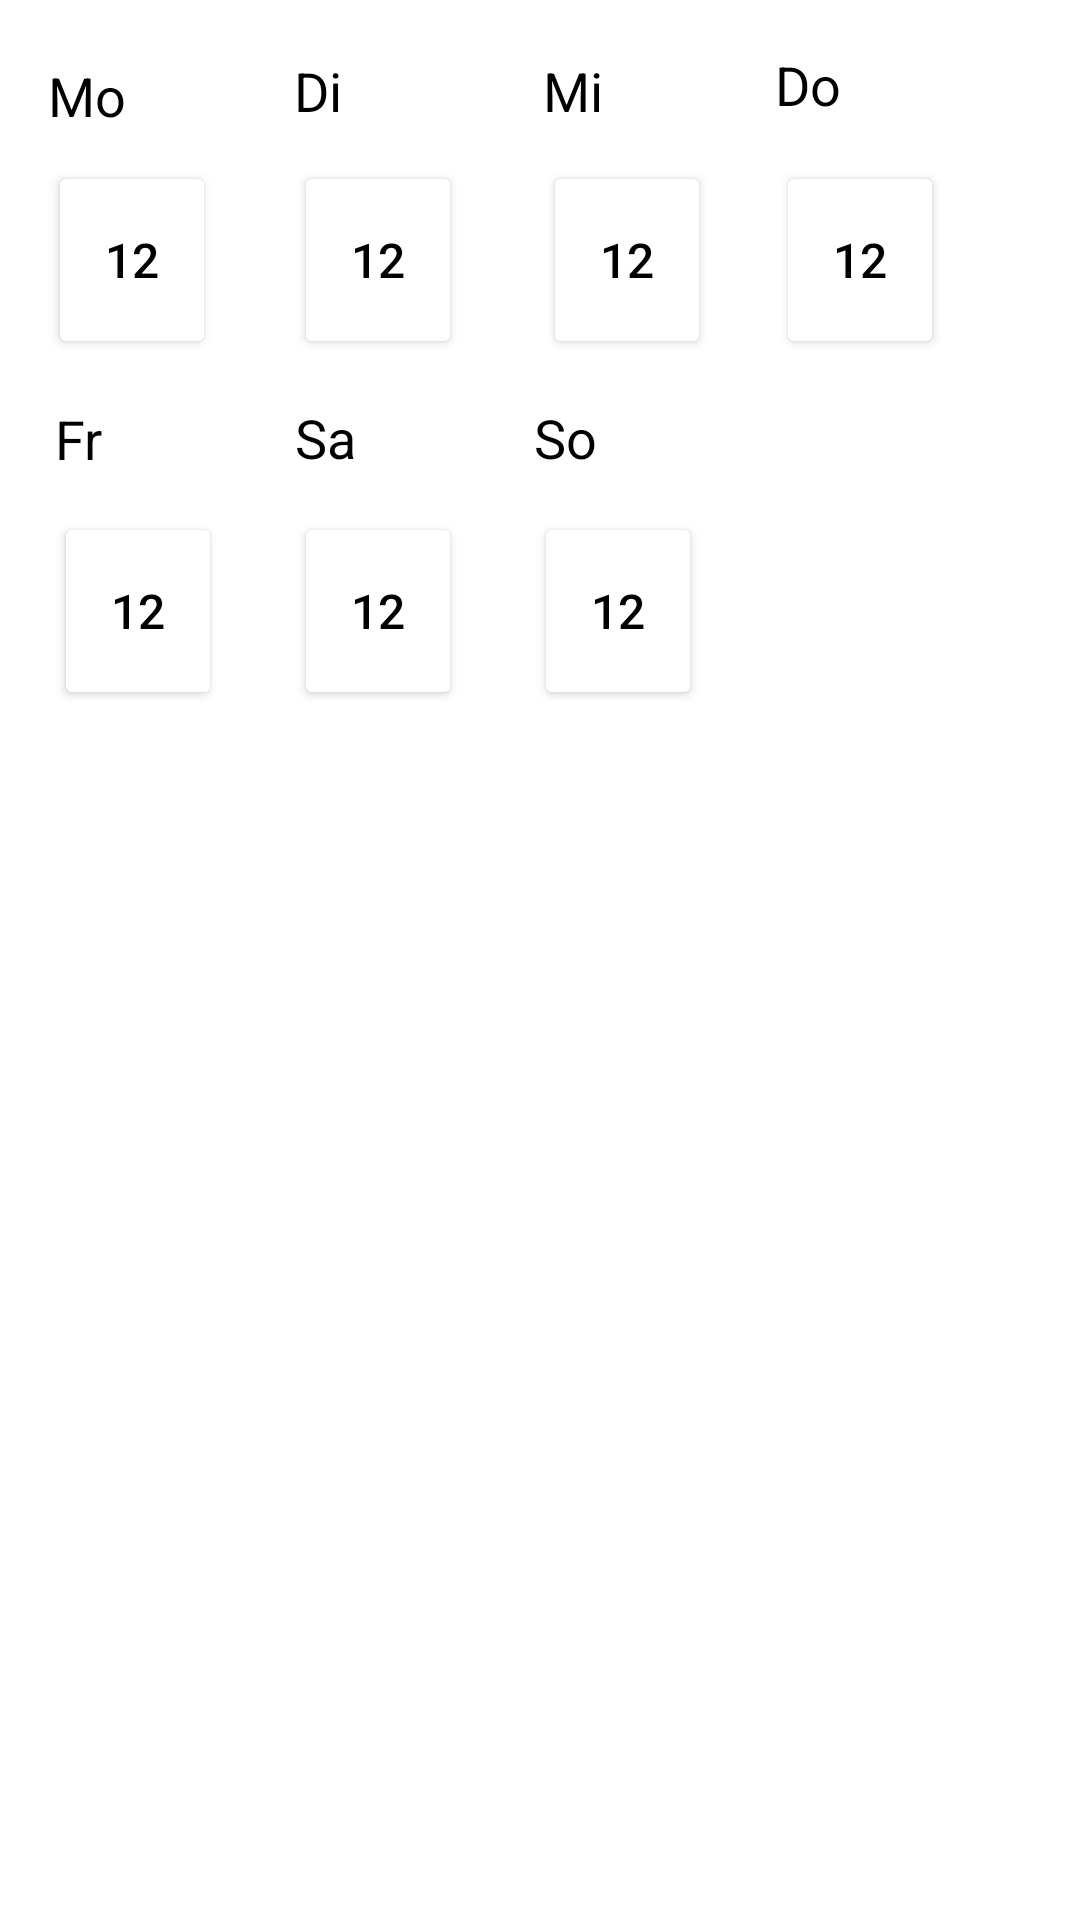

Layout XML and referenced resources for this Android screen:
<!-- AndroidManifest.xml: application theme Theme.MyApplication -->
<!-- res/layout/calender_week.xml -->
<?xml version="1.0" encoding="utf-8"?>
<androidx.constraintlayout.widget.ConstraintLayout xmlns:android="http://schemas.android.com/apk/res/android"
    xmlns:app="http://schemas.android.com/apk/res-auto"
    xmlns:tools="http://schemas.android.com/tools"
    android:id="@+id/week_res"
    android:layout_width="330dp"
    android:layout_height="266dp">

    <LinearLayout
        android:layout_width="333dp"
        android:layout_height="269dp"
        android:orientation="horizontal">

        <androidx.constraintlayout.widget.ConstraintLayout
            android:layout_width="match_parent"
            android:layout_height="match_parent">

            <TextView
                android:id="@+id/textView10"
                android:layout_width="wrap_content"
                android:layout_height="wrap_content"
                android:text="Mi"
                android:textColor="@color/black"
                android:textSize="18sp"
                app:layout_constraintBottom_toBottomOf="parent"
                app:layout_constraintEnd_toEndOf="parent"
                app:layout_constraintHorizontal_bias="0.578"
                app:layout_constraintStart_toStartOf="parent"
                app:layout_constraintTop_toTopOf="parent"
                app:layout_constraintVertical_bias="0.073" />

            <TextView
                android:id="@+id/textView9"
                android:layout_width="22dp"
                android:layout_height="26dp"
                android:text="Di"
                android:textColor="@color/black"
                android:textSize="18sp"
                app:layout_constraintBottom_toBottomOf="parent"
                app:layout_constraintEnd_toEndOf="parent"
                app:layout_constraintHorizontal_bias="0.315"
                app:layout_constraintStart_toStartOf="parent"
                app:layout_constraintTop_toTopOf="parent"
                app:layout_constraintVertical_bias="0.074" />

            <TextView
                android:id="@+id/textView11"
                android:layout_width="wrap_content"
                android:layout_height="wrap_content"
                android:text="Do"
                android:textColor="@color/black"
                android:textSize="18sp"
                app:layout_constraintBottom_toBottomOf="parent"
                app:layout_constraintEnd_toEndOf="parent"
                app:layout_constraintHorizontal_bias="0.831"
                app:layout_constraintStart_toStartOf="parent"
                app:layout_constraintTop_toTopOf="parent"
                app:layout_constraintVertical_bias="0.066" />

            <Button
                android:id="@+id/but_fri"
                android:layout_width="56dp"
                android:layout_height="66dp"
                android:backgroundTint="@color/white"
                android:text="12"
                android:textColor="@color/black"
                android:textSize="16sp"
                app:layout_constraintBottom_toBottomOf="parent"
                app:layout_constraintEnd_toEndOf="parent"
                app:layout_constraintHorizontal_bias="0.065"
                app:layout_constraintStart_toStartOf="parent"
                app:layout_constraintTop_toTopOf="parent"
                app:layout_constraintVertical_bias="0.84" />

            <Button
                android:id="@+id/but_mon"
                android:layout_width="56dp"
                android:layout_height="66dp"
                android:backgroundTint="@color/white"
                android:text="12"
                android:textColor="@color/black"
                android:textSize="16sp"
                app:layout_constraintBottom_toBottomOf="parent"
                app:layout_constraintEnd_toEndOf="parent"
                app:layout_constraintHorizontal_bias="0.058"
                app:layout_constraintStart_toStartOf="parent"
                app:layout_constraintTop_toTopOf="parent"
                app:layout_constraintVertical_bias="0.265" />

            <Button
                android:id="@+id/but_tue"
                android:layout_width="56dp"
                android:layout_height="66dp"
                android:backgroundTint="@color/white"
                android:text="12"
                android:textColor="@color/black"
                android:textSize="16sp"
                app:layout_constraintBottom_toBottomOf="parent"
                app:layout_constraintEnd_toEndOf="parent"
                app:layout_constraintHorizontal_bias="0.354"
                app:layout_constraintStart_toStartOf="parent"
                app:layout_constraintTop_toTopOf="parent"
                app:layout_constraintVertical_bias="0.265" />

            <TextView
                android:id="@+id/textView14"
                android:layout_width="wrap_content"
                android:layout_height="wrap_content"
                android:text="Sa"
                android:textColor="@color/black"
                android:textSize="18sp"
                app:layout_constraintBottom_toBottomOf="parent"
                app:layout_constraintEnd_toEndOf="parent"
                app:layout_constraintHorizontal_bias="0.314"
                app:layout_constraintStart_toStartOf="parent"
                app:layout_constraintTop_toTopOf="parent"
                app:layout_constraintVertical_bias="0.546" />

            <TextView
                android:id="@+id/textView6"
                android:layout_width="28dp"
                android:layout_height="22dp"
                android:text="Mo"
                android:textColor="@color/black"
                android:textSize="18sp"
                app:layout_constraintBottom_toBottomOf="parent"
                app:layout_constraintEnd_toEndOf="parent"
                app:layout_constraintHorizontal_bias="0.052"
                app:layout_constraintStart_toStartOf="parent"
                app:layout_constraintTop_toTopOf="parent"
                app:layout_constraintVertical_bias="0.08" />

            <Button
                android:id="@+id/but_thurs"
                android:layout_width="56dp"
                android:layout_height="66dp"
                android:backgroundTint="@color/white"
                android:text="12"
                android:textColor="@color/black"
                android:textSize="16sp"
                app:layout_constraintBottom_toBottomOf="parent"
                app:layout_constraintEnd_toEndOf="parent"
                app:layout_constraintHorizontal_bias="0.934"
                app:layout_constraintStart_toStartOf="parent"
                app:layout_constraintTop_toTopOf="parent"
                app:layout_constraintVertical_bias="0.265" />

            <Button
                android:id="@+id/but_sund"
                android:layout_width="56dp"
                android:layout_height="66dp"
                android:backgroundTint="@color/white"
                android:text="12"
                android:textColor="@color/black"
                android:textSize="16sp"
                app:layout_constraintBottom_toBottomOf="parent"
                app:layout_constraintEnd_toEndOf="parent"
                app:layout_constraintHorizontal_bias="0.642"
                app:layout_constraintStart_toStartOf="parent"
                app:layout_constraintTop_toTopOf="parent"
                app:layout_constraintVertical_bias="0.84" />

            <Button
                android:id="@+id/but_wedn"
                android:layout_width="56dp"
                android:layout_height="66dp"
                android:backgroundTint="@color/white"
                android:text="12"
                android:textColor="@color/black"
                android:textSize="16sp"
                app:layout_constraintBottom_toBottomOf="parent"
                app:layout_constraintEnd_toEndOf="parent"
                app:layout_constraintHorizontal_bias="0.653"
                app:layout_constraintStart_toStartOf="parent"
                app:layout_constraintTop_toTopOf="parent"
                app:layout_constraintVertical_bias="0.265" />

            <TextView
                android:id="@+id/textView15"
                android:layout_width="wrap_content"
                android:layout_height="wrap_content"
                android:text="So"
                android:textColor="@color/black"
                android:textSize="18sp"
                app:layout_constraintBottom_toBottomOf="parent"
                app:layout_constraintEnd_toEndOf="parent"
                app:layout_constraintHorizontal_bias="0.57"
                app:layout_constraintStart_toStartOf="parent"
                app:layout_constraintTop_toTopOf="parent"
                app:layout_constraintVertical_bias="0.546" />

            <TextView
                android:id="@+id/textView13"
                android:layout_width="wrap_content"
                android:layout_height="wrap_content"
                android:text="Fr"
                android:textColor="@color/black"
                android:textSize="18sp"
                app:layout_constraintBottom_toBottomOf="parent"
                app:layout_constraintEnd_toEndOf="parent"
                app:layout_constraintHorizontal_bias="0.058"
                app:layout_constraintStart_toStartOf="parent"
                app:layout_constraintTop_toTopOf="parent"
                app:layout_constraintVertical_bias="0.548" />

            <Button
                android:id="@+id/but_satu"
                android:layout_width="56dp"
                android:layout_height="66dp"
                android:backgroundTint="@color/white"
                android:text="12"
                android:textColor="@color/black"
                android:textSize="16sp"
                app:layout_constraintBottom_toBottomOf="parent"
                app:layout_constraintEnd_toEndOf="parent"
                app:layout_constraintHorizontal_bias="0.354"
                app:layout_constraintStart_toStartOf="parent"
                app:layout_constraintTop_toTopOf="parent"
                app:layout_constraintVertical_bias="0.84" />

        </androidx.constraintlayout.widget.ConstraintLayout>
    </LinearLayout>
</androidx.constraintlayout.widget.ConstraintLayout>
<!-- resources referenced by this layout -->
<resources>
  <color name="black">#FF000000</color>
  <color name="white">#FFFFFFFF</color>
  <style name="Theme.MyApplication" parent="Theme.MaterialComponents.DayNight.DarkActionBar">
          
          <item name="colorPrimary">@color/green_darker</item>
          <item name="colorPrimaryVariant">@color/green_120</item>
          <item name="colorOnPrimary">@color/green_120</item>
          
          <item name="colorSecondary">@color/green_darker</item>
          <item name="colorSecondaryVariant">@color/green_120</item>
          <item name="colorOnSecondary">@color/black</item>
          
          <item name="android:statusBarColor" tools:targetApi="l">?attr/colorPrimaryVariant</item>
          
      </style>
  <color name="green_darker">#7E9888</color>
  <color name="green_120">#B1D9C0</color>
</resources>
